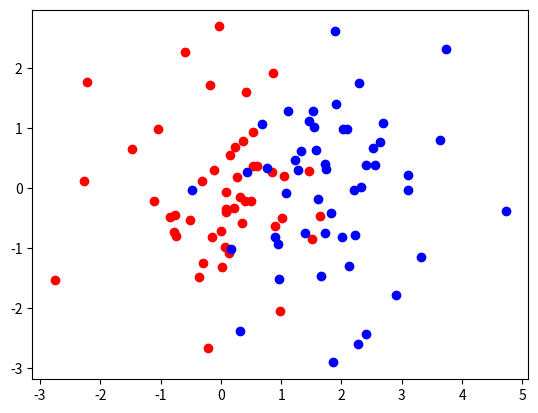

Write the Python code that produced this figure. (Note: this script raises an exception after producing the figure.)
#!/usr/bin/python
# -*- coding: utf-8 -*-

import numpy as np
import matplotlib.pyplot as plt
import pandas as pd
import math

def new_sign(x):
    #when cutting through a sample, it is still error
    if x >= 0:
        return 1
    else:
        return -1
        

def min_cut(cut,array,label,p):
    error1 = 0
    error2 = 0
    for i in list(range(np.size(array))):
        if label[i]*(cut - array[i]) >= 0:
            #make sure the label correspond well to their position
            error1 = error1 + p[i]
        
        if label[i]*(cut - array[i]) <= 0:
            error2 = error2 + p[i]           
            #implement 2 error variable in case making completely opposite classification
            #we take the smaller one to return the error
    #print(cut,error1,error2)
    return min(error1,error2)

def stump(data,label,p):
    #make sure it update at the first time
    min_error = 1000 
    step_length = 0.5
    for i in list(range(np.size(data.T[0]))):#i indicates the dimension(feature)
        #make sure we scan it thoroughly
        ceil = math.ceil(max(data[i]))+1
        floor = math.floor(min(data[i]))-1
        steps = np.arange(floor,ceil,step_length)#adjust the step length here
        
        for j in steps:#j goes through one feature of all samples
            error = min_cut(j,data[i],label,p)
            #get min error and corresponding dimension and cut position
            if error < min_error:
                min_error = error
                min_cut_dimension = i
                min_cut_position = j
            #print(i,j,error)
    return min_cut_dimension, min_cut_position, min_error
    
    
def get_err_index(array,label,cut):
    #calculate misclassified nodes. Initialize with 0 and mark mistaken index as 1
    err_index = np.zeros(np.size(array))
    for i in list(range(np.size(array))):
        if label[i]*(cut - array[i]) >= 0:
            err_index[i] = 1
    
    #if more than 1/2 samples are misclassified, we just change the labels
    if sum(err_index) > 0.5 * np.size(err_index):
        err_index = 1 - err_index
        
    return err_index
    

    
#%%
    
#data = np.array([[1,3,5,2,4,6],[1,1,1,1,1,1]])
#label = np.array([-1,-1,-1,1,1,1])
#weight = np.array([1,1,1,1,1,1])

#a,b = stump(data,label)

#%% example of gaussian data
#generate gaussian data
m1 = [0,0]
m2 = [2,0]
cov = [[1,0],[0,1]]
x1 = np.random.multivariate_normal(m1, cov, 50).T
x2 = np.random.multivariate_normal(m2, cov, 50).T
plt.scatter(x1[0],x1[1],c='r')
plt.scatter(x2[0],x2[1],c='b')

#set labels as -1 and 1
x = np.append(x1,x2,axis=1)
label1 = np.zeros(50)-1
label2 = np.ones(50)
label = np.append(label1,label2,axis=0)

weight = np.ones(50)
p = weight/sum(weight)
dim,cut,error = stump(x,label,p)
err_index = get_err_index(x[dim],label,cut)

#plot decision boundary
if dim == 0:
    plt.axvline(x=cut)
else:
    plt.axhline(y=cut)
    
#%% using handwritten digit data

data = []

for l in open("opt.txt"):
    row = [int(x) for x in l.split()]
    if len(row) > 0:
        data.append(row)
        
data0 = np.array(data[0:554])
data1 = np.array(data[554:1125])
train0 = data0[0:50].T
train1 = data1[0:50].T

data = np.append(train0,train1,axis=1)
label1 = np.zeros(50)-1
label2 = np.ones(50)
label = np.append(label1,label2,axis=0)
weight = np.ones(np.size(data[0]))/np.size(data[0])


#%% Adaboost
#data = x
#weight = np.ones(np.size(data[0]))/np.size(data[0])

data = np.array([[1,1,2,2,3,3],[1,2,2,1,1,2]])
label = np.array([-1,-1,-1,1,1,1])
weight = np.ones(np.size(data[0]))/np.size(data[0])
#%%
for i in list(range(100)):
    p = weight/sum(weight)
    dim,cut,error = stump(data,label,p)
    err_index = get_err_index(data[dim],label,cut)
    weight = weight * (error/(1-error))**(1-err_index)
    print(i,":  dim:",dim,"  cut:",cut,"  error:",error)
    
    
    
    
    
